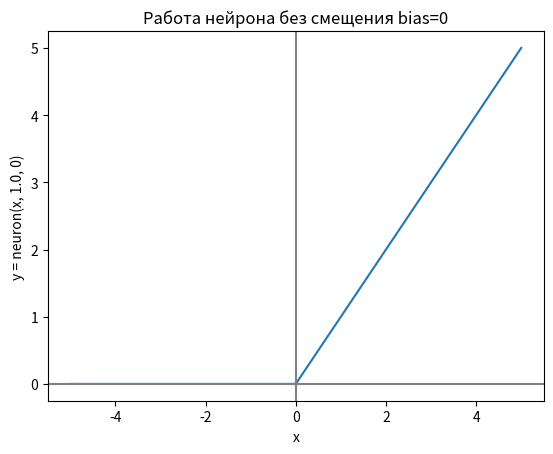

The matplotlib source for this figure:
import numpy as np
import matplotlib.pyplot as plt

def relu(value):
    return np.maximum(0, value)

def neuron(x, weight, bias):
    z = x*weight + bias
    return relu(z) 
    # Допишите код как реализацию нейрона с весами и смещением

# Генерируем входные значения с помощью функции linspace в диапазоне от -5 до 5 с помощью numpy
x_vals = np.linspace(-5, 5, 200)

# Вычисляем выход нейрона без смещения (weight=1.0, bias=0)
y_vals = neuron(x_vals, weight=1.0, bias=0)

# Строим график
plt.plot(x_vals, y_vals)
plt.title('Работа нейрона без смещения bias=0')
plt.axhline(0, color='gray')
plt.axvline(0, color='gray')
plt.xlabel('x')
plt.ylabel('y = neuron(x, 1.0, 0)')
plt.show()
